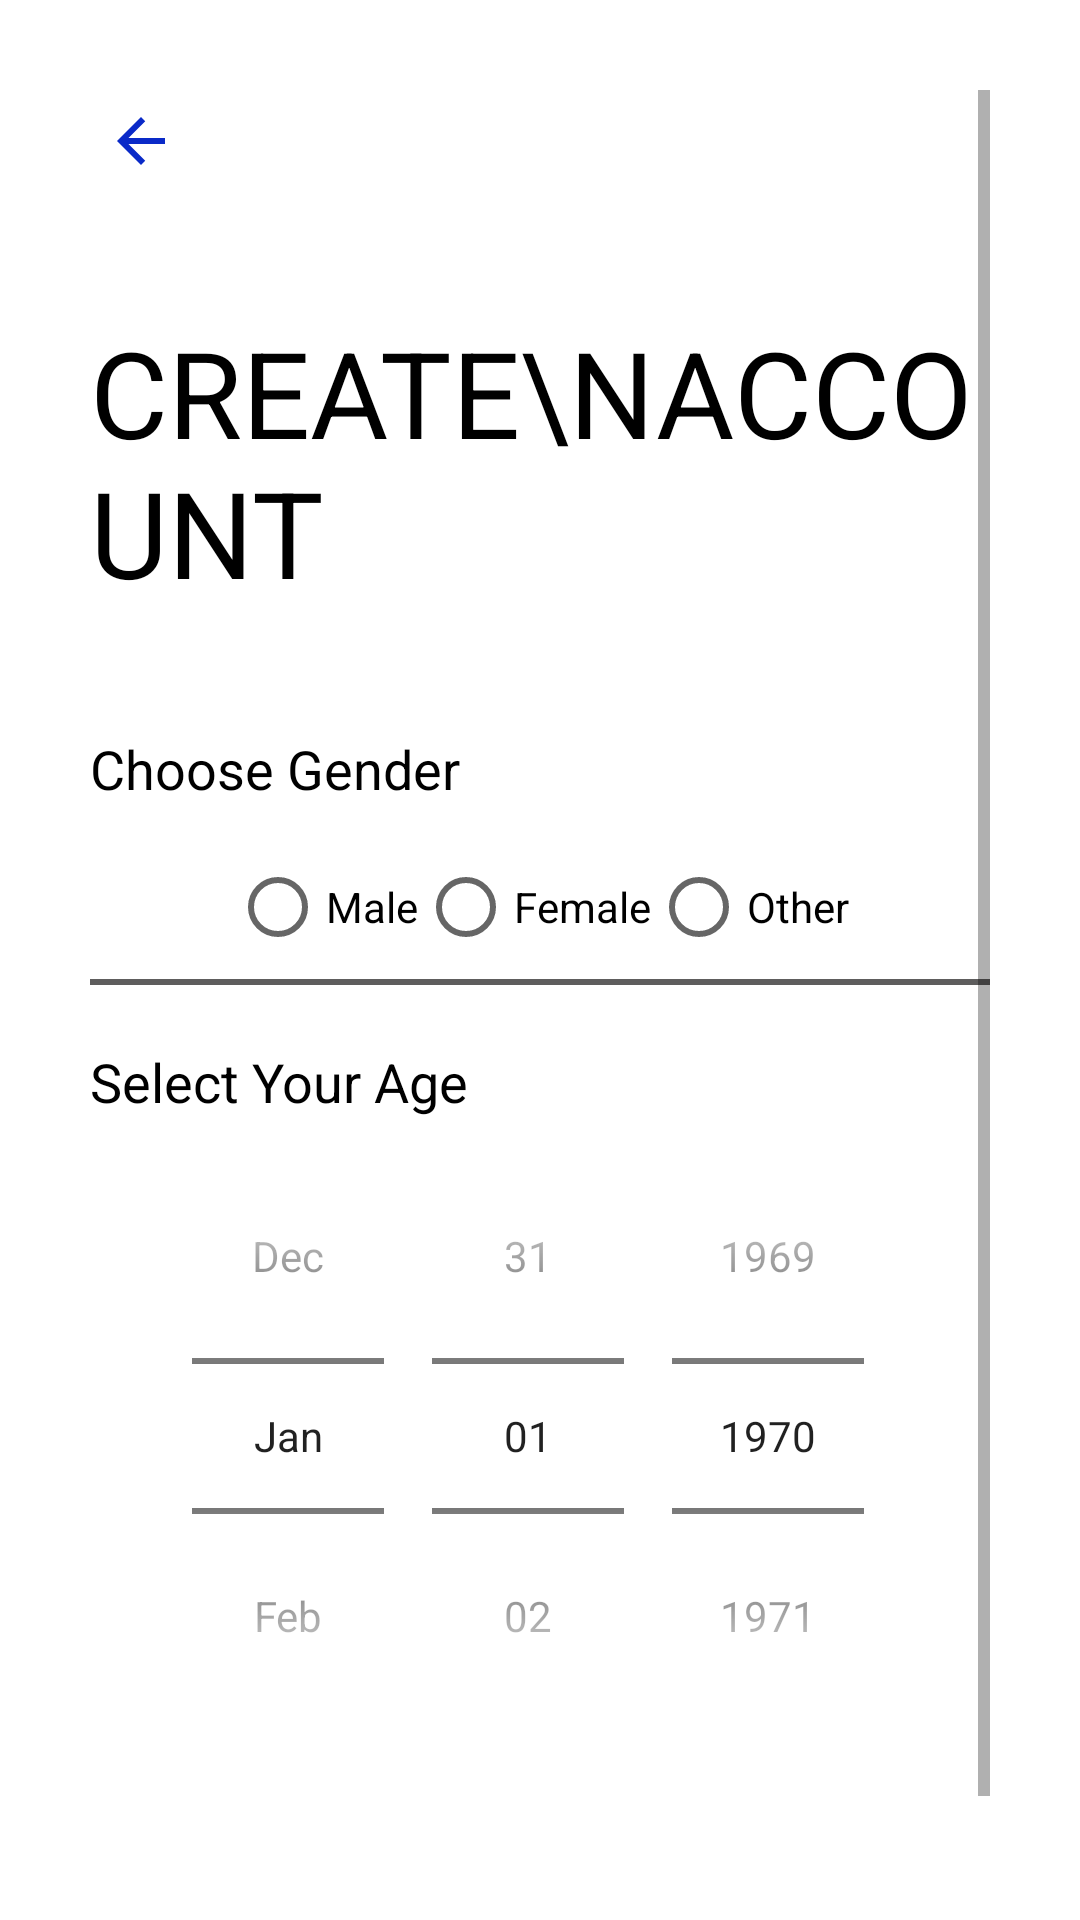

Layout XML and referenced resources for this Android screen:
<!-- AndroidManifest.xml: application theme Theme.ProjectAndroid -->
<!-- res/layout/activity_sign_up2nd_class.xml -->
<?xml version="1.0" encoding="utf-8"?>
<ScrollView xmlns:android="http://schemas.android.com/apk/res/android"
    xmlns:app="http://schemas.android.com/apk/res-auto"
    xmlns:tools="http://schemas.android.com/tools"
    android:layout_width="match_parent"
    android:layout_height="match_parent"
    android:padding="30dp"
    tools:context=".common.LoginSignUp.SignUp2ndClass">

    <LinearLayout
        android:layout_width="match_parent"
        android:layout_height="wrap_content"
        android:orientation="vertical">

        <ImageView
            android:id="@+id/signup2nd_back_button"
            android:layout_width="wrap_content"
            android:layout_height="wrap_content"
            android:padding="5dp"
            android:src="@drawable/ic_baseline_arrow_back_24" />

        <TextView
            android:layout_width="wrap_content"
            android:layout_height="wrap_content"
            android:layout_marginTop="40dp"
            android:text="Create\nAccount"
            android:textAllCaps="true"
            android:textSize="40sp" />

        <LinearLayout
            android:layout_width="match_parent"
            android:layout_height="wrap_content"
            android:layout_marginTop="40dp"
            android:orientation="vertical">

            <TextView
                android:layout_width="wrap_content"
                android:layout_height="wrap_content"
                android:text="Choose Gender"
                android:textSize="18sp" />

            <RadioGroup
                android:layout_width="wrap_content"
                android:layout_height="match_parent"
                android:layout_gravity="center"
                android:layout_marginTop="10dp"
                android:orientation="horizontal">

                <RadioButton
                    android:id="@+id/rdMale"
                    android:layout_width="wrap_content"
                    android:layout_height="wrap_content"
                    android:text="Male"/>

                <RadioButton
                    android:id="@+id/rdFemale"
                    android:layout_width="wrap_content"
                    android:layout_height="wrap_content"
                    android:text="Female"/>

                <RadioButton
                    android:id="@+id/rdOther"
                    android:layout_width="wrap_content"
                    android:layout_height="wrap_content"
                    android:text="Other"/>
            </RadioGroup>

            <View
                android:layout_width="wrap_content"
                android:layout_height="2dp"
                android:layout_marginTop="0dp"
                android:layout_marginBottom="20dp"
                android:background="#5E5D5D" />

            <TextView
                android:layout_width="wrap_content"
                android:layout_height="wrap_content"
                android:text="Select Your Age"
                android:textSize="18sp" />

            <DatePicker
                android:layout_width="match_parent"
                android:layout_height="wrap_content"
                android:calendarViewShown="false"
                android:datePickerMode="spinner"
                android:spinnersShown="true" />

        </LinearLayout>

        <Button
            android:id="@+id/sigun2nd_next_button"
            android:layout_width="match_parent"
            android:layout_height="wrap_content"
            android:layout_marginTop="20dp"
            android:onClick="callNextSignup2ndScreen"
            android:text="Next" />

    </LinearLayout>

</ScrollView>
<!-- resources referenced by this layout -->
<resources>
  <!-- drawable ic_baseline_arrow_back_24 (drawable) -->
  <vector android:autoMirrored="true" android:height="24dp"
      android:tint="#0A2AC8" android:viewportHeight="24"
      android:viewportWidth="24" android:width="24dp" xmlns:android="http://schemas.android.com/apk/res/android">
      <path android:fillColor="@android:color/white" android:pathData="M20,11H7.83l5.59,-5.59L12,4l-8,8 8,8 1.41,-1.41L7.83,13H20v-2z"/>
  </vector>
  <style name="Theme.ProjectAndroid" parent="Theme.MaterialComponents.DayNight.NoActionBar">
          
          <item name="colorPrimary">#FF9800</item>
          <item name="colorPrimaryVariant">#FF9800</item>
          <item name="colorOnPrimary">#FFFFFF</item>
          
          <item name="colorSecondary">@color/mainColor</item>
          <item name="colorSecondaryVariant">@color/teal_700</item>
          <item name="colorOnSecondary">@color/black</item>
          
          <item name="android:statusBarColor">?attr/colorPrimaryVariant</item>
          
          <item name="android:windowAnimationStyle">@style/ActivityAnim</item>
  
          <item name="backgroundColor">#FFFFFF</item>
          <item name="android:textColor">@color/black</item>
      </style>
  <color name="teal_700">#FF018786</color>
  <color name="black">#FF000000</color>
  <style name="ActivityAnim" parent="@android:style/Animation.Activity">
              <item name="android:activityOpenEnterAnimation">@anim/slide_in</item>
              <item name="android:activityCloseEnterAnimation">@anim/slide_in</item>
              <item name="android:activityOpenExitAnimation">@anim/slide_out</item>
              <item name="android:activityCloseExitAnimation">@anim/slide_out</item>
          </style>
</resources>
